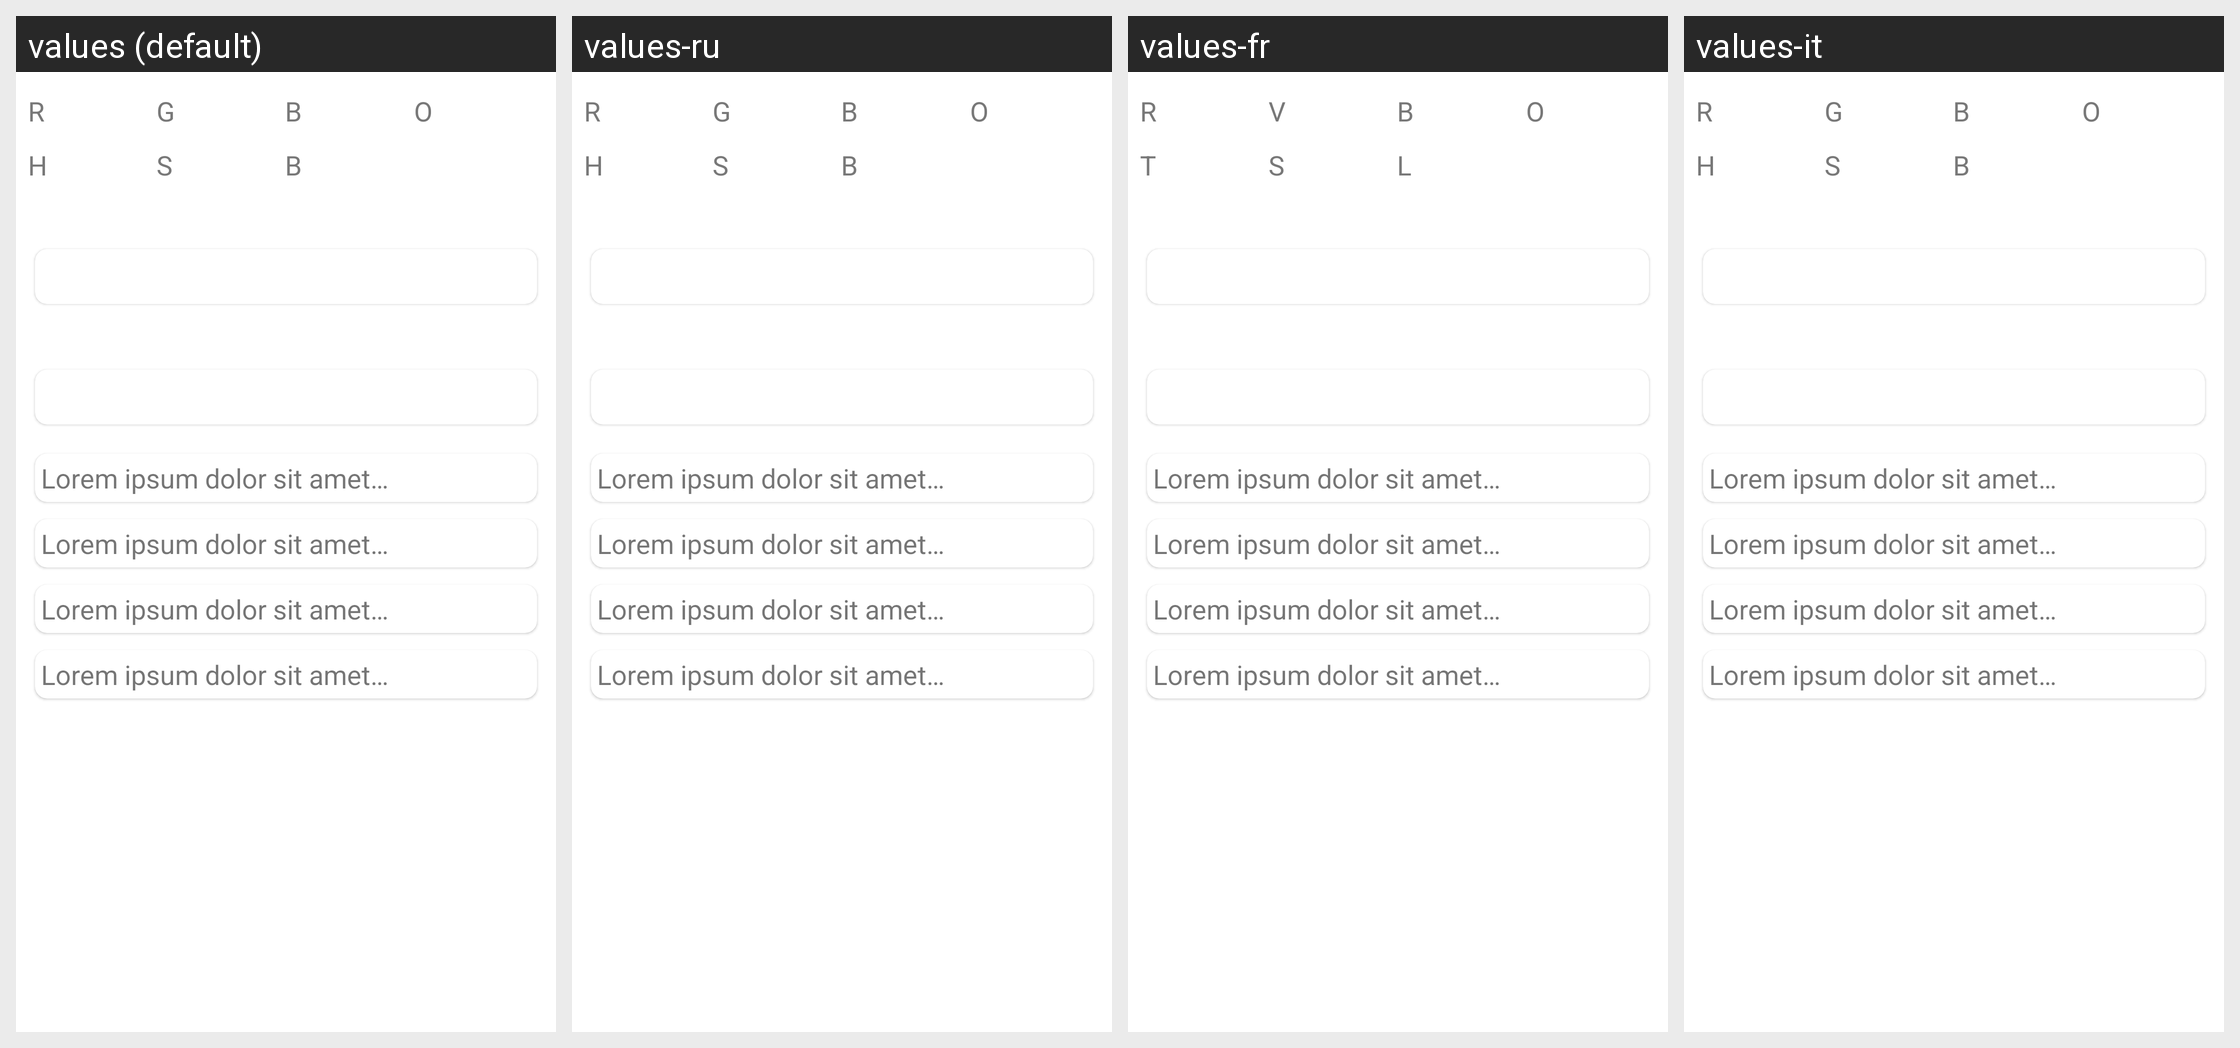

The same Android screen rendered under several of its app's locales, left to right. List the strings drawn on it with the default value and each locale's translation.
Android screen res/layout/activity_main_rgb_sheet.xml rendered under 4 locales, left to right: values (default), values-ru, values-fr, values-it. Device: Nexus 5 (rendered at 1080×1920; each locale shown at half size, 540×960, under a caption strip naming it); theme Theme.Rgbtool.
Strings drawn on this screen, with the default value and each locale's value (text and hints the layout hard-codes, and strings that could not be matched under every locale, appear in the picture but are not listed):

color_red
  values: R
  values-ru: R
  values-fr: R
  values-it: R

color_green
  values: G
  values-ru: G
  values-fr: V
  values-it: G

color_blue
  values: B
  values-ru: B
  values-fr: B
  values-it: B

color_opacity
  values: O
  values-ru: O
  values-fr: O
  values-it: O

color_hue
  values: H
  values-ru: H
  values-fr: T
  values-it: H

color_saturation
  values: S
  values-ru: S
  values-fr: S
  values-it: S

color_brightness
  values: B
  values-ru: B
  values-fr: L
  values-it: B

color_details_text_sample
  values: Lorem ipsum dolor sit amet…
  values-ru: Lorem ipsum dolor sit amet…
  values-fr: Lorem ipsum dolor sit amet…
  values-it: Lorem ipsum dolor sit amet…
